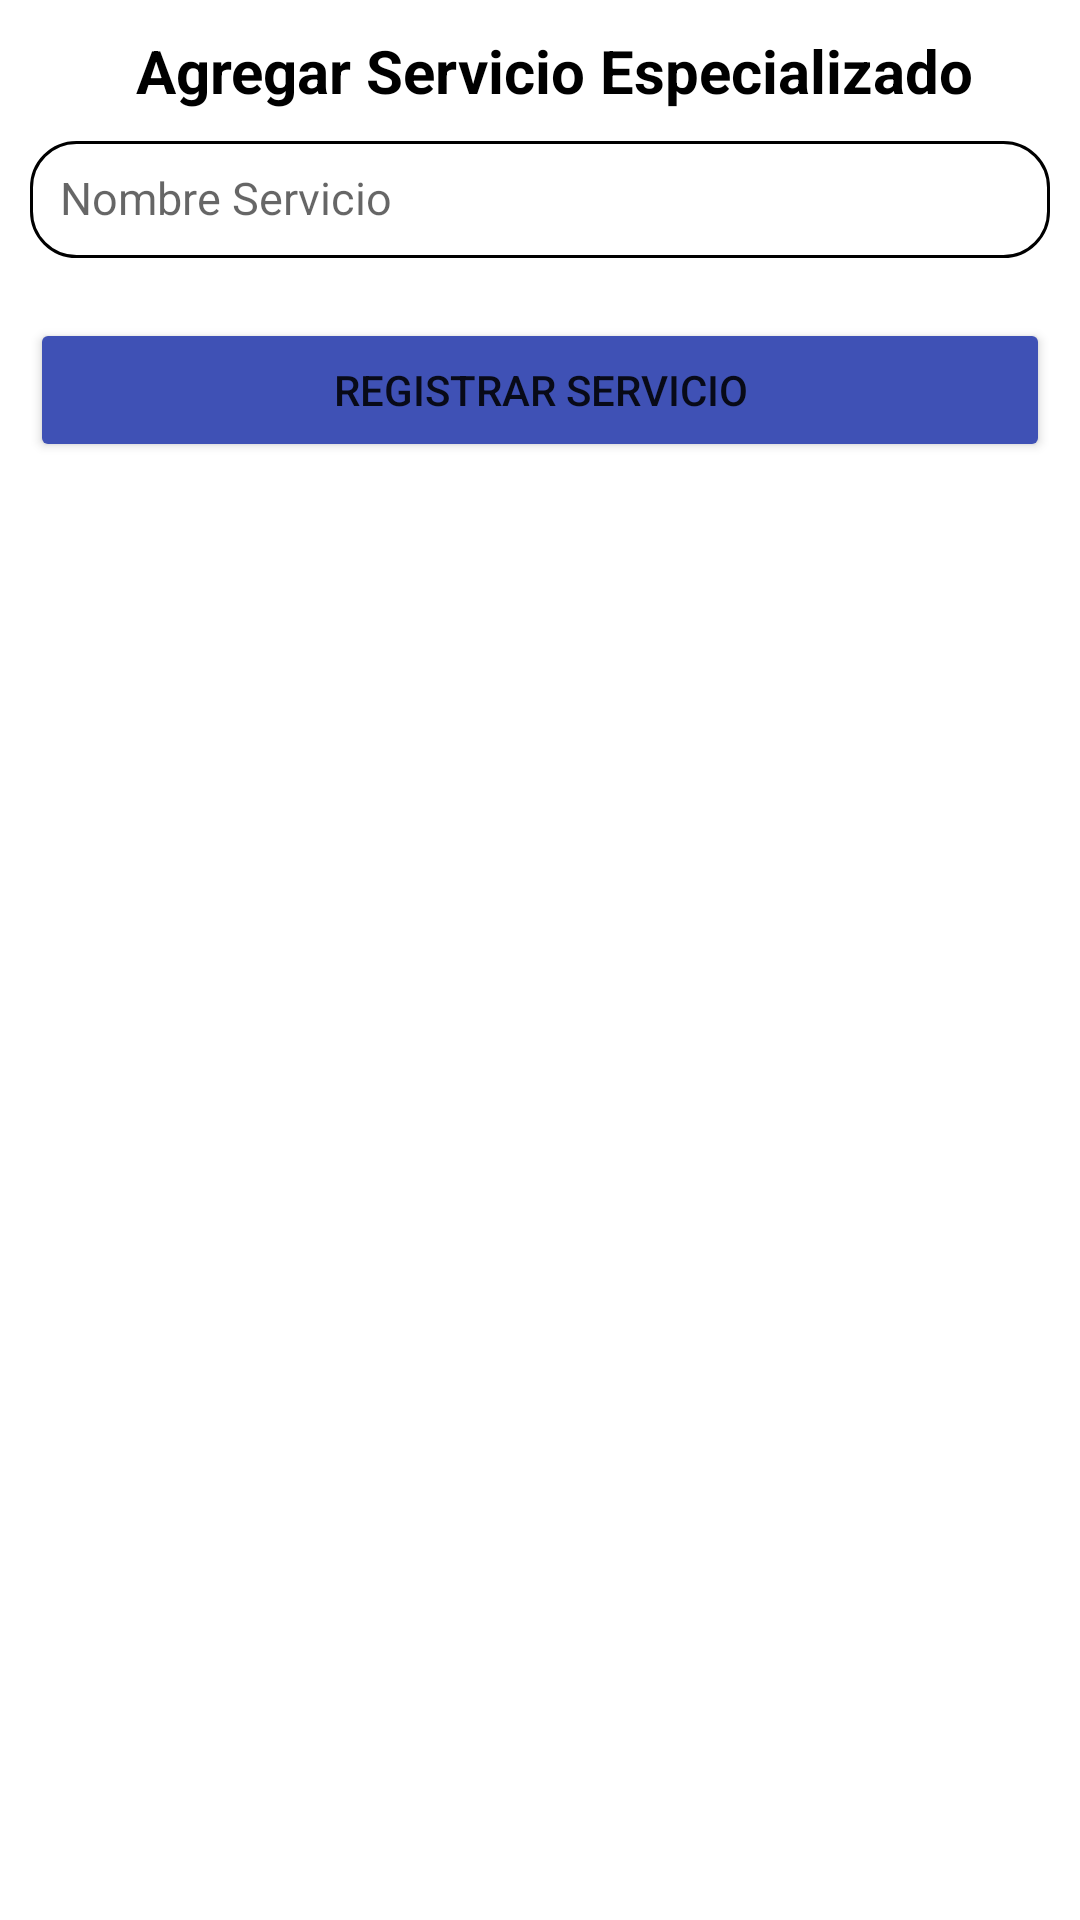

Produce the Android XML layout that renders to this screen, including the resource entries it uses.
<!-- AndroidManifest.xml: application theme Theme.HLSolucionesApp -->
<!-- res/layout/layout_form_servicio.xml -->
<?xml version="1.0" encoding="utf-8"?>
<LinearLayout xmlns:android="http://schemas.android.com/apk/res/android"
    xmlns:app="http://schemas.android.com/apk/res-auto"
    android:layout_width="match_parent"
    android:orientation="vertical"
    android:padding="10dp"
    android:layout_height="match_parent">

    <TextView
        android:id="@+id/txtPlacaSeleccionada"
        android:layout_width="wrap_content"
        android:layout_height="wrap_content"
        android:text="Agregar Servicio Especializado"
        android:layout_gravity="center_horizontal"
        android:textColor="@color/black"
        android:textStyle="bold"
        android:textSize="20dp"
        android:layout_marginLeft="5dp"
        android:layout_marginBottom="10dp"/>

    <EditText
        android:id="@+id/edtNameService"
        android:layout_width="match_parent"
        android:layout_height="39dp"
        android:inputType="text"
        android:hint="Nombre Servicio"
        android:padding="10dp"
        android:textSize="15sp"
        android:layout_marginBottom="20dp"
        android:background="@drawable/edt_background"/>



    <Button
        android:id="@+id/btnAddServicioesp"
        android:layout_width="match_parent"
        android:layout_height="wrap_content"
        android:text="Registrar Servicio"
        android:backgroundTint="#3F51B5"
        app:cornerRadius="20dp"/>

</LinearLayout>
<!-- resources referenced by this layout -->
<resources>
  <color name="black">#FF000000</color>
  <!-- drawable edt_background (drawable) -->
  <?xml version="1.0" encoding="utf-8"?>
  <shape xmlns:android="http://schemas.android.com/apk/res/android">
  
      <stroke android:color="@color/black" android:width="1dp"/>
      <corners android:radius="15dp"/>
  
  </shape>
  <style name="Theme.HLSolucionesApp" parent="Theme.MaterialComponents.DayNight.NoActionBar">
          
          <item name="colorPrimary">@color/purple_500</item>
          <item name="colorPrimaryVariant">@color/purple_700</item>
          <item name="colorOnPrimary">@color/white</item>
          
          <item name="colorSecondary">@color/teal_200</item>
          <item name="colorSecondaryVariant">@color/teal_700</item>
          <item name="colorOnSecondary">@color/black</item>
          
          <item name="android:statusBarColor" tools:targetApi="l">?attr/colorPrimaryVariant</item>
          
      </style>
  <color name="purple_500">#FF6200EE</color>
  <color name="purple_700">#FF3700B3</color>
  <color name="white">#FFFFFFFF</color>
  <color name="teal_200">#FF03DAC5</color>
  <color name="teal_700">#FF018786</color>
</resources>
